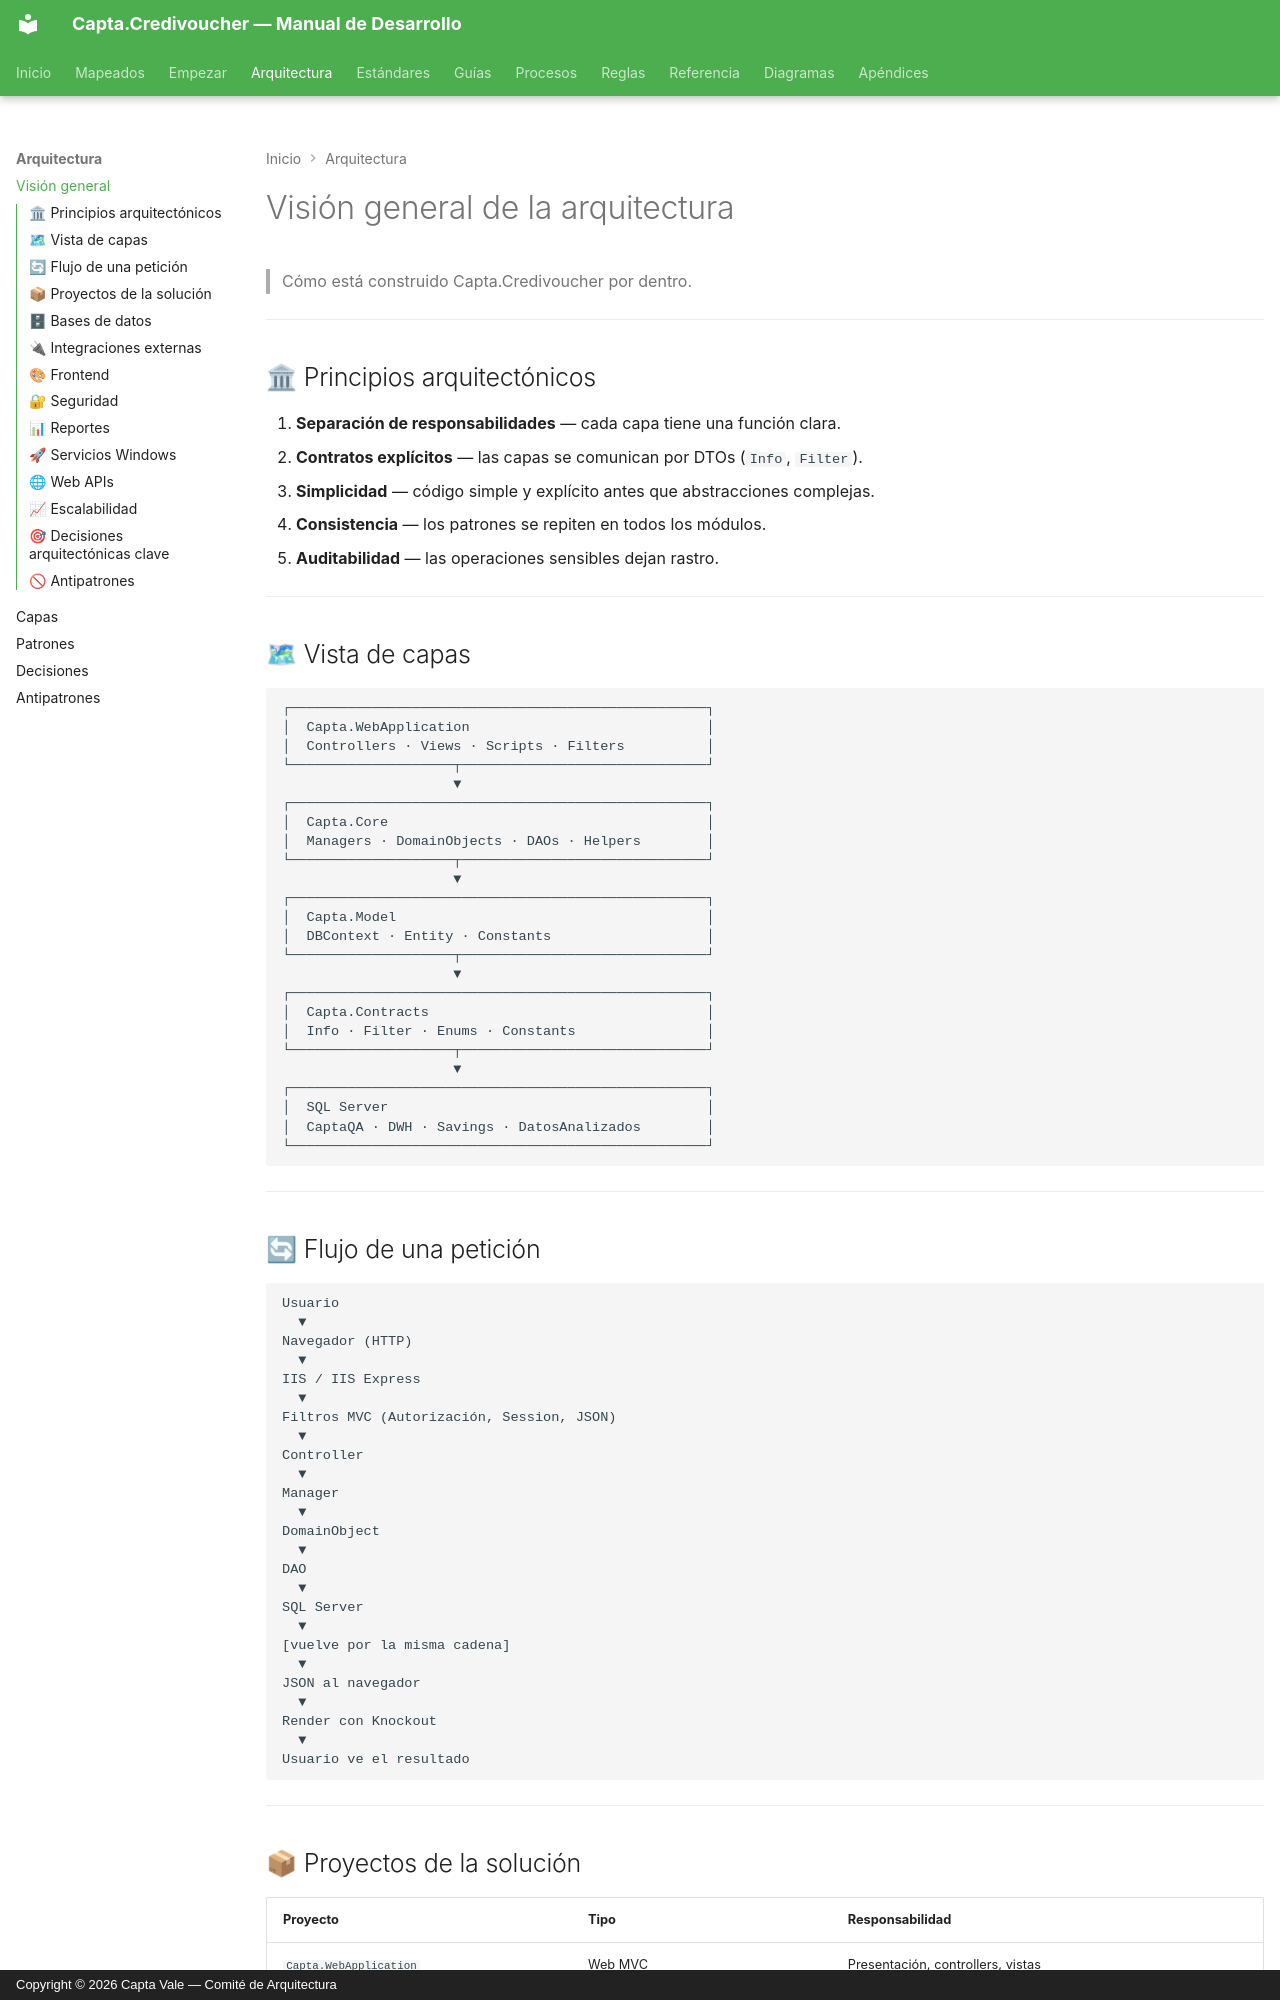

repository: Capta-Vale/Capta-Docs · page: arquitectura/vision-general/index.html · generator: mkdocs · copyright: Copyright © 2026 Capta Vale — Comité de Arquitectura

# Visión general de la arquitectura

> Cómo está construido Capta.Credivoucher por dentro.

---

## 🏛 Principios arquitectónicos

1. **Separación de responsabilidades** — cada capa tiene una función clara.
2. **Contratos explícitos** — las capas se comunican por DTOs (`Info`, `Filter`).
3. **Simplicidad** — código simple y explícito antes que abstracciones complejas.
4. **Consistencia** — los patrones se repiten en todos los módulos.
5. **Auditabilidad** — las operaciones sensibles dejan rastro.

---

## 🗺 Vista de capas

```
┌───────────────────────────────────────────────────┐
│  Capta.WebApplication                             │
│  Controllers · Views · Scripts · Filters          │
└────────────────────┬──────────────────────────────┘
                     ▼
┌───────────────────────────────────────────────────┐
│  Capta.Core                                       │
│  Managers · DomainObjects · DAOs · Helpers        │
└────────────────────┬──────────────────────────────┘
                     ▼
┌───────────────────────────────────────────────────┐
│  Capta.Model                                      │
│  DBContext · Entity · Constants                   │
└────────────────────┬──────────────────────────────┘
                     ▼
┌───────────────────────────────────────────────────┐
│  Capta.Contracts                                  │
│  Info · Filter · Enums · Constants                │
└────────────────────┬──────────────────────────────┘
                     ▼
┌───────────────────────────────────────────────────┐
│  SQL Server                                       │
│  CaptaQA · DWH · Savings · DatosAnalizados        │
└───────────────────────────────────────────────────┘
```

---
